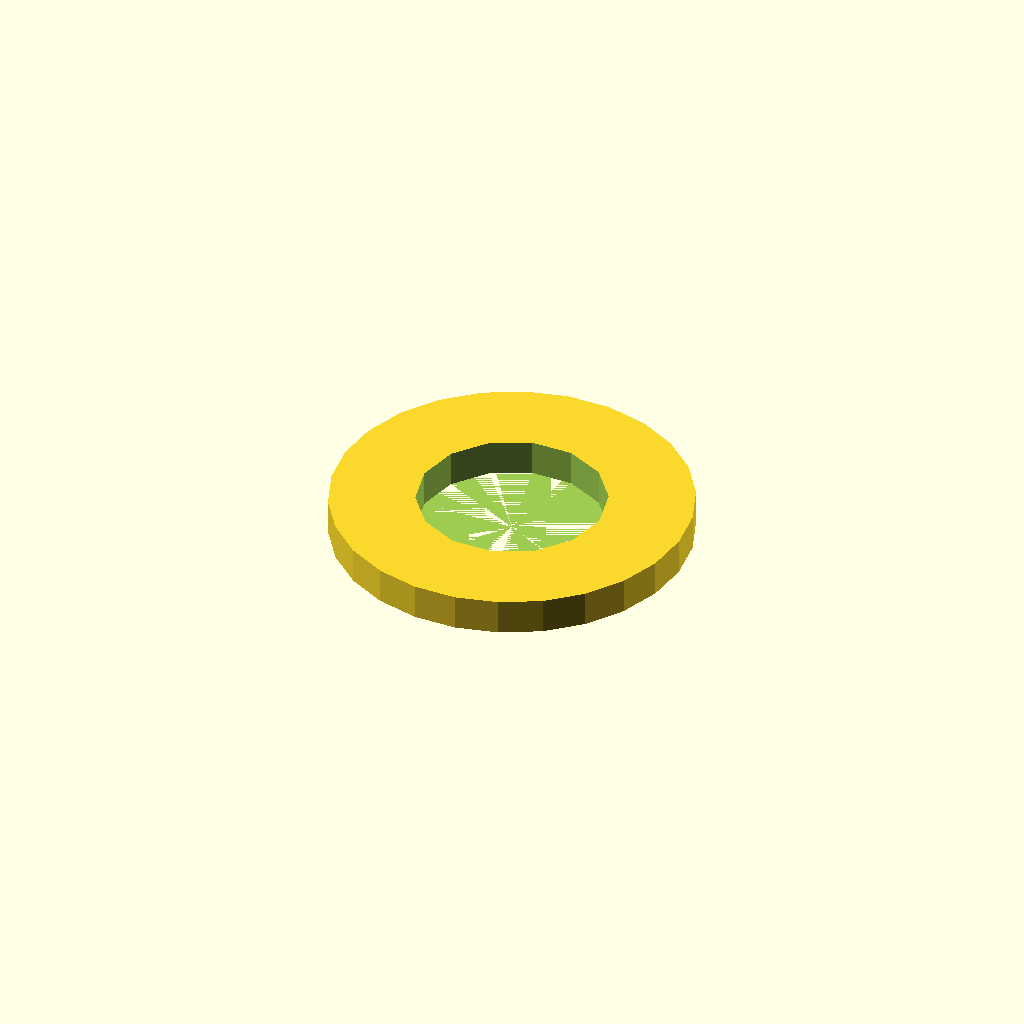
Cell 1: rendered with the file's own defaults.
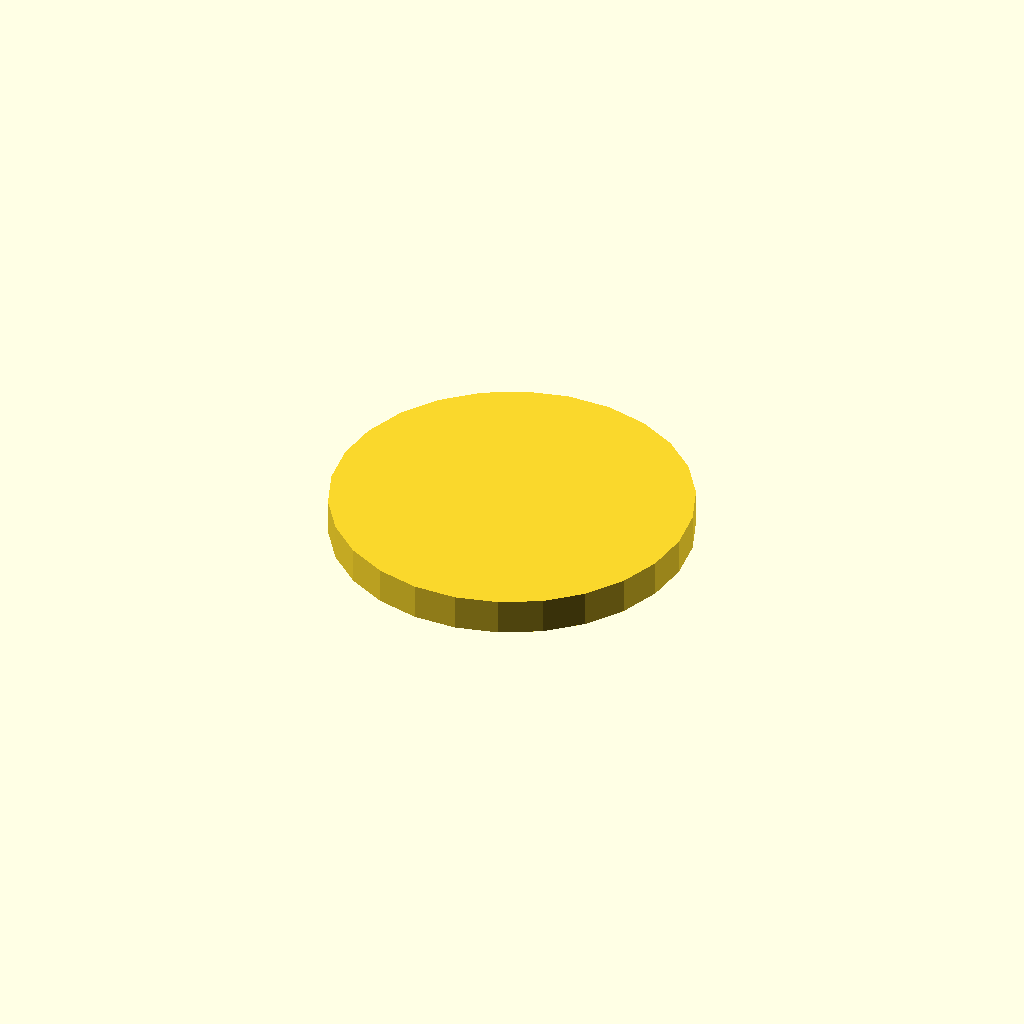
Cell 2 — inner_diameter_mm set to 0.05, the other parameters unchanged.
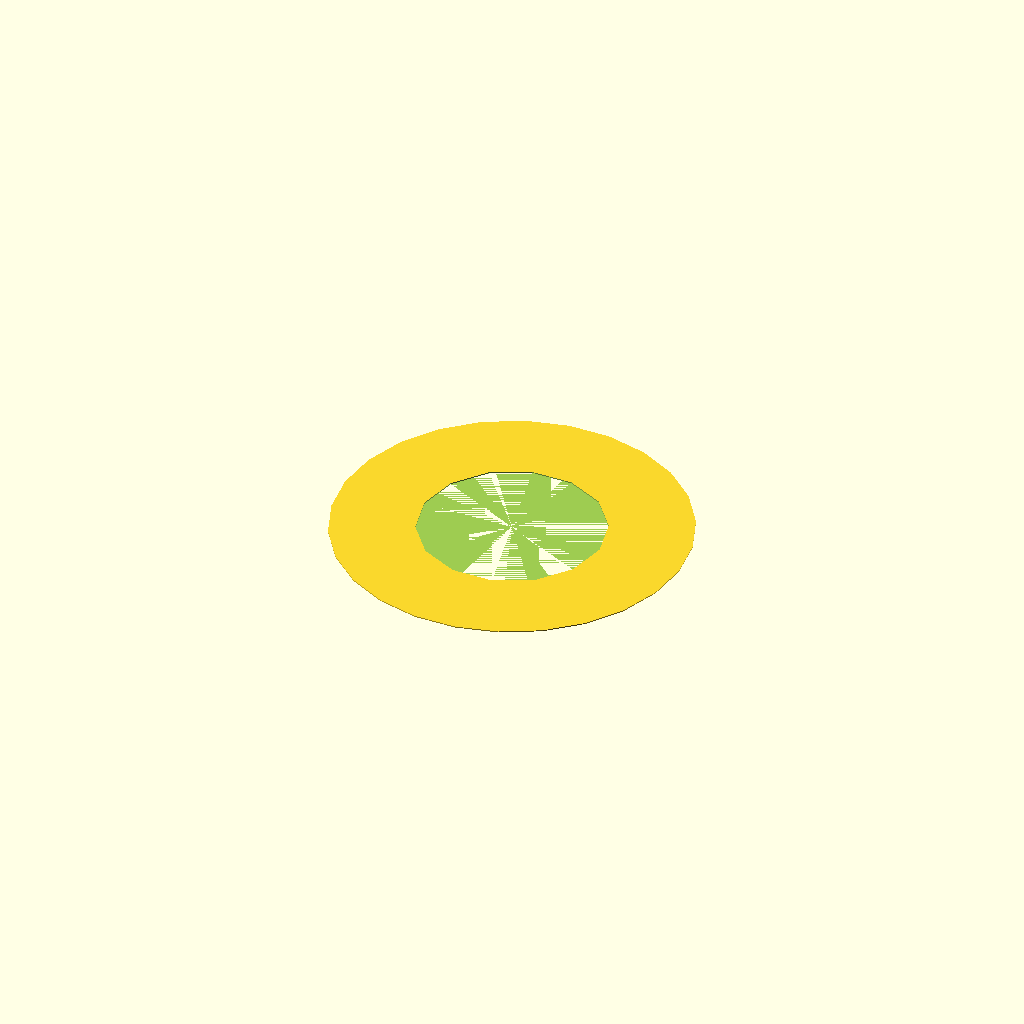
Cell 3 — thickness_mm set to 0.05, the other parameters unchanged.
All cells are drawn from one camera (rotation 55°, 0°, 25°, orthographic, colour scheme Cornfield), so only the parameter changes between them.
Source of the model, pipeline/evaluation/nopscadlib_benchmark/20260427_184749/craft/bench_simple_02.scad:
// Parameters
outer_diameter_mm = 16; //[8:32:0.1]
inner_diameter_mm = 8.4; //[4.2:16.8:0.05]
thickness_mm = 1.6; //[0.8:3.2:0.05]
centered = 1; //[0:1:1]
eps_mm = 0.2; //[0.05:0.5:0.05]

// Washer geometry
module washer_body() {
  difference() {
    // Outer cylinder
    cylinder(r=outer_diameter_mm/2, h=thickness_mm, center=centered);
    // Inner hole
    cylinder(r=inner_diameter_mm/2, h=thickness_mm + 2*eps_mm, center=centered);
  }
}

// Render the washer
washer_body();
Customizer parameters (derived from the source; name, type, default, range or options):
outer_diameter_mm: number, default 16, range 0.1 to 8, step 32
inner_diameter_mm: number, default 8.4, range 0.05 to 4.2, step 16.8
thickness_mm: number, default 1.6, range 0.05 to 0.8, step 3.2
centered: number, default 1, range 0 to 1, step 1
eps_mm: number, default 0.2, range 0.05 to 0.05, step 0.5
